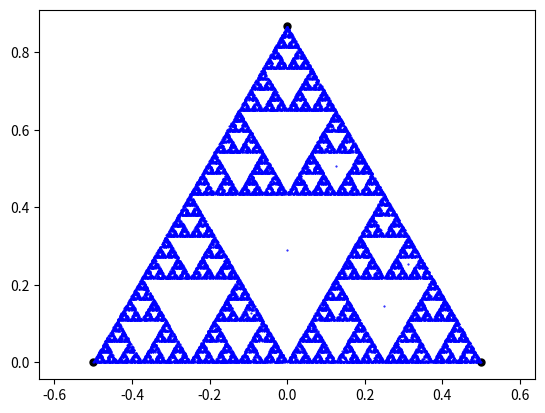

Write Python code to recreate this figure.
# -*- coding: utf-8 -*-
"""
Created on Sun Apr  3 21:12:42 2022

[redacted]
"""

import math
import random as rd
import matplotlib.pyplot as plt

plt.clf()
plt.axis('equal')

p1 = (-0.5, 0)
p2 = (0.5, 0)
p3 = (0, math.sqrt(3)/2)

Vertices = [p1, p2, p3]
for ponto in Vertices:
    plt.plot(ponto[0], ponto[1], markersize=10, marker='.', c='k')

x = 0
y = math.sqrt(3)/6
plt.plot(x, y, markersize=1, marker='.', c='b')


n = 30000
for i in range(n):
    vertice = Vertices[rd.randint(0,2)]
    #vertice = Vertices[0]
    x = (vertice[0]+x)/2
    y = (vertice[1]+y)/2
    plt.plot(x, y, markersize=1, marker='.', c='b')